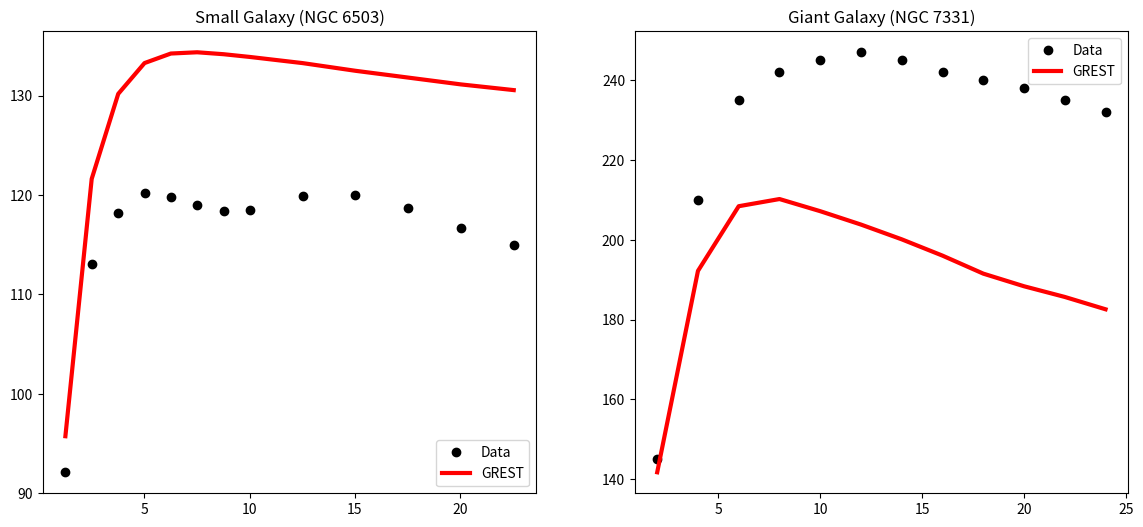

Recreate this plot in Python.
import numpy as np
import matplotlib.pyplot as plt

# ==========================================
# TEST 2: UNIVERSALITY (Small vs Giant Galaxy)
# ==========================================

H0_km_s_Mpc = 73.0
c = 2.99792e8
H0_per_sec = H0_km_s_Mpc * 3.24078e-20 
A0_GLOBAL = (c * H0_per_sec) / (2 * np.pi)

def grest_prediction(v_baryon_kms, r_kpc):
    r_m = r_kpc * 3.0857e19
    v_bar_ms = v_baryon_kms * 1000.0
    g_newton = (v_bar_ms**2) / r_m
    g_obs = np.sqrt(g_newton**2 + g_newton * A0_GLOBAL)
    v_obs_ms = np.sqrt(g_obs * r_m)
    return v_obs_ms / 1000.0

# Data Loading
r_A = np.array([1.25, 2.50, 3.76, 5.01, 6.26, 7.51, 8.77, 10.02, 12.52, 15.03, 17.54, 20.04, 22.55])
v_bar_A = np.array([85.1, 105.2, 107.8, 105.2, 100.8, 96.0, 91.3, 87.0, 79.5, 73.1, 67.8, 63.3, 59.5])
v_obs_A = np.array([92.1, 113.1, 118.2, 120.2, 119.8, 119.0, 118.4, 118.5, 119.9, 120.0, 118.7, 116.7, 115.0])

r_B = np.array([ 2.0,  4.0,  6.0,  8.0, 10.0, 12.0, 14.0, 16.0, 18.0, 20.0, 22.0, 24.0])
v_bar_B = np.array([130.0, 175.0, 185.0, 180.0, 170.0, 160.0, 150.0, 140.0, 130.0, 122.0, 115.0, 108.0])
v_obs_B = np.array([145.0, 210.0, 235.0, 242.0, 245.0, 247.0, 245.0, 242.0, 240.0, 238.0, 235.0, 232.0])

# Plotting
fig, (ax1, ax2) = plt.subplots(1, 2, figsize=(14, 6))

# Plot A (Dwarf)
ax1.plot(r_A, v_obs_A, 'ko', label='Data')
ax1.plot(r_A, grest_prediction(v_bar_A, r_A), 'r-', linewidth=3, label='GREST')
ax1.set_title("Small Galaxy (NGC 6503)")
ax1.legend()

# Plot B (Giant)
ax2.plot(r_B, v_obs_B, 'ko', label='Data')
ax2.plot(r_B, grest_prediction(v_bar_B, r_B), 'r-', linewidth=3, label='GREST')
ax2.set_title("Giant Galaxy (NGC 7331)")
ax2.legend()

plt.savefig("grest_universal_proof.png")
plt.show()